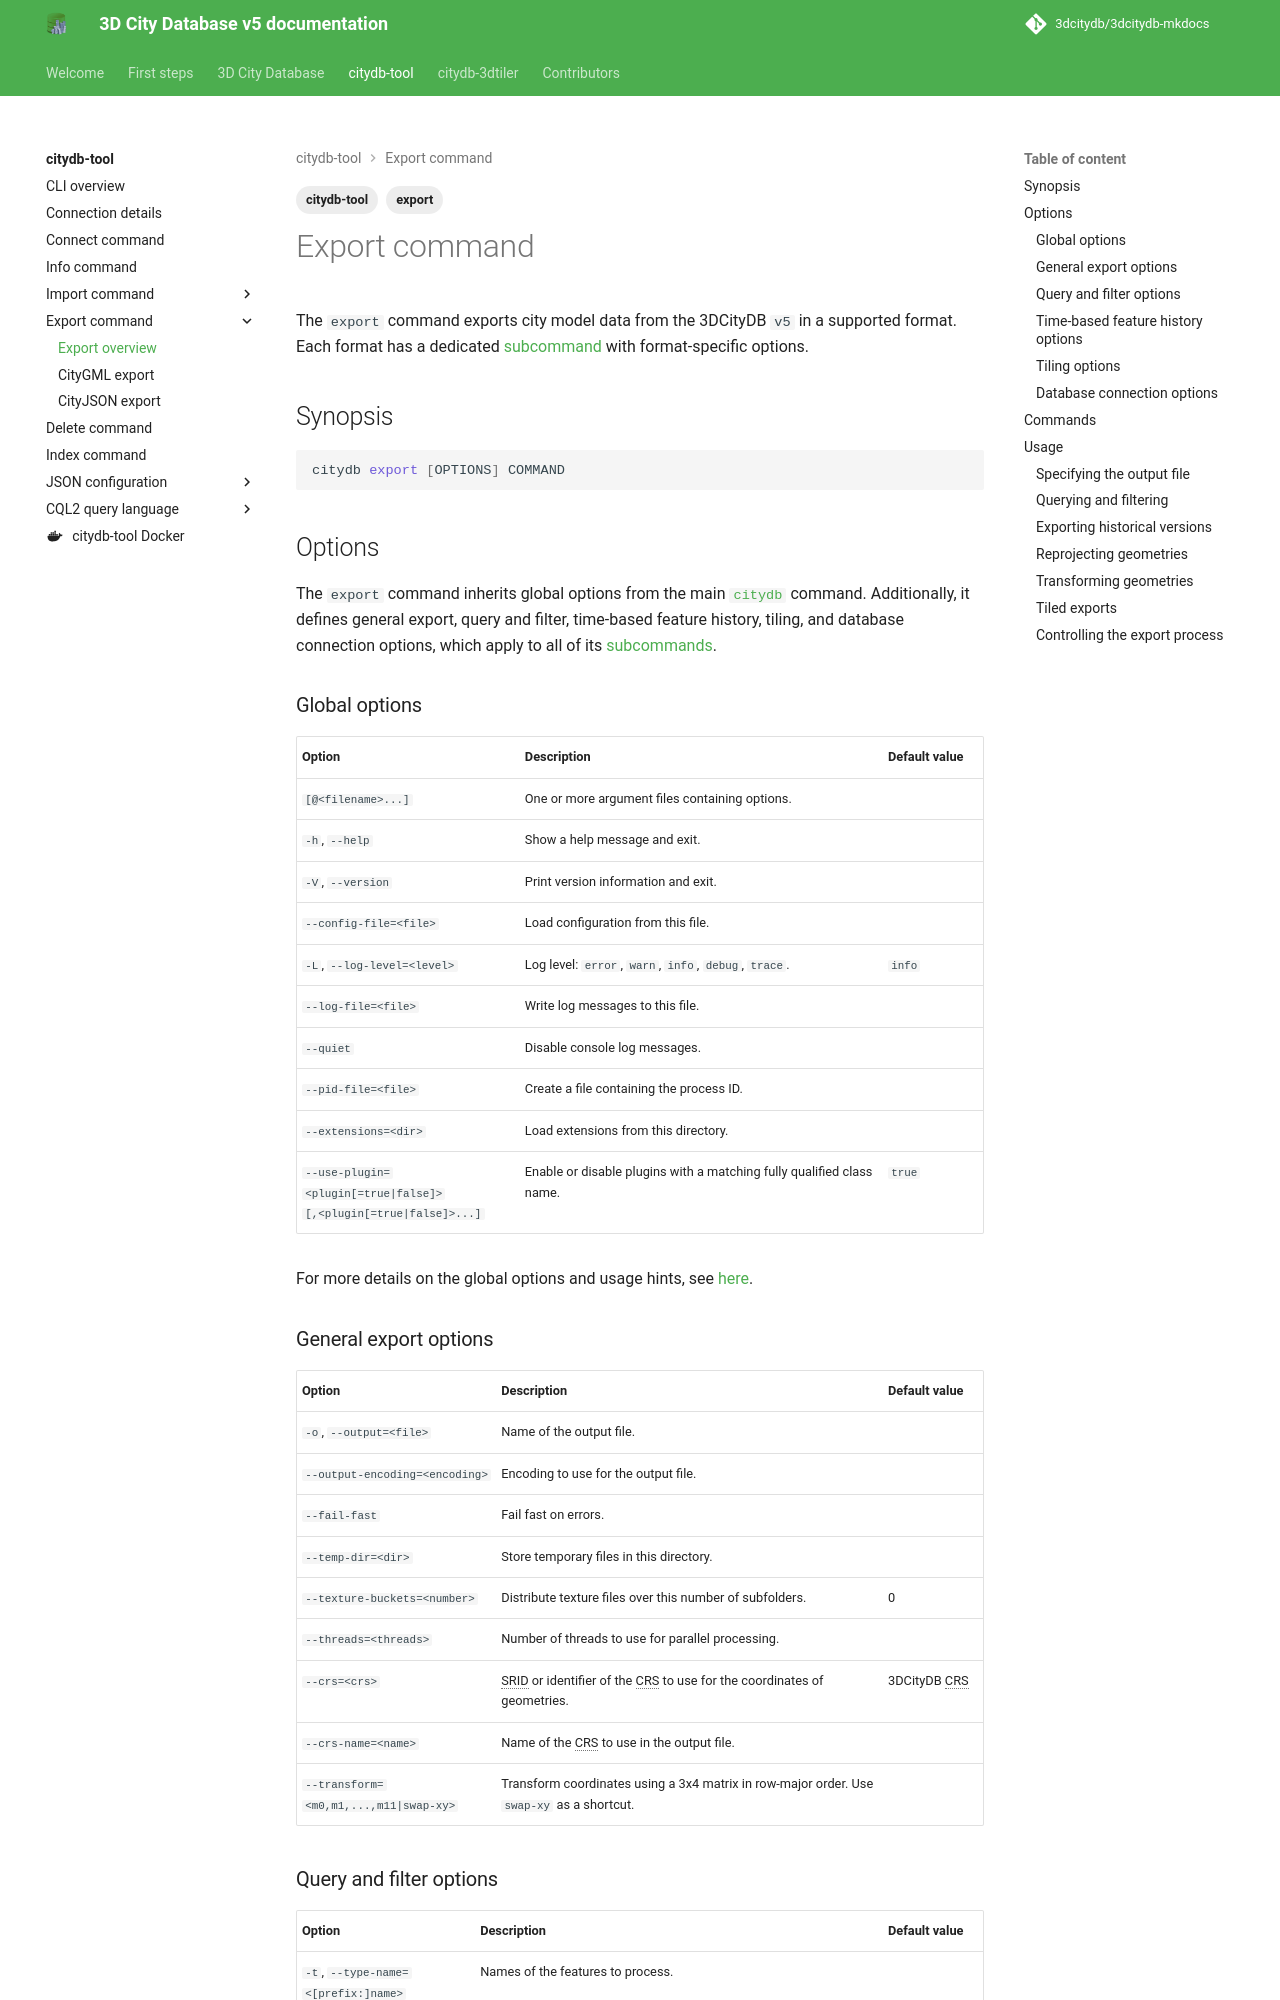

repository: 3dcitydb/3dcitydb-mkdocs · page: edge/citydb-tool/export/index.html · generator: mkdocs

---
title: Export command
description: Overview of the export command
tags:
  - citydb-tool
  - export
---

# Export command

The `export` command exports city model data from the 3DCityDB `v5` in a supported format. Each format has a dedicated
[subcommand](#commands) with format-specific options.

## Synopsis

```bash
citydb export [OPTIONS] COMMAND
```

## Options

The `export` command inherits global options from the main [`citydb`](cli.md) command. Additionally, it defines general
export, query and filter, time-based feature history, tiling, and database connection options, which apply to all of its [subcommands](#commands).

### Global options

--8<-- "docs/citydb-tool/includes/global-options.md"

For more details on the global options and usage hints, see [here](cli.md#options).

### General export options

--8<-- "docs/citydb-tool/includes/export-general-options.md"

### Query and filter options

--8<-- "docs/citydb-tool/includes/export-filter-options.md"

### Time-based feature history options

--8<-- "docs/citydb-tool/includes/export-history-options.md"

### Tiling options

--8<-- "docs/citydb-tool/includes/export-tiling-options.md"

### Database connection options

--8<-- "docs/citydb-tool/includes/db-options.md"

For more details on the database connection options and usage hints, see [here](database.md#using-command-line-options).

## Commands

| Command                                     | Description                                                                                |
|---------------------------------------------|--------------------------------------------------------------------------------------------|
| [`help`](cli.md#help-and-cli-documentation) | [Display help information about the specified command.](cli.md#help-and-cli-documentation) |
| [`citygml`](export-citygml.md)              | [Export data in CityGML format.](export-citygml.md)                                        |
| [`cityjson`](export-cityjson.md)            | [Export data in CityJSON format.](export-cityjson.md)                                      |

!!! note
    Additional subcommands to support more formats may be added in future versions. You can also implement your own
    [plugin](cli.md#plugins) to add support for a specific format. Contributions are welcome.

## Usage
